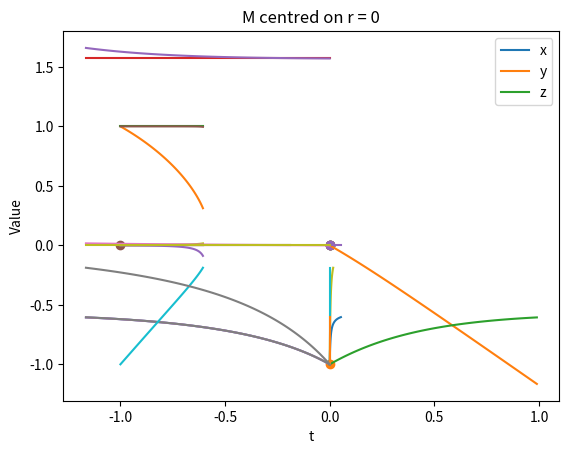

Write Python code to recreate this figure.
import numpy as np
from matplotlib import pyplot as plt
from scipy.integrate import solve_ivp

#Constants

H0 = 1
k = 0
c = 1 #km/s
OM = 0.3
OLambda = 0.7

#Scale factor definition

def a(t):
    a = np.e**(H0 * t)
    #a = H0 * t**0.5
    return(a)

def dadt(t):
    dadt = H0 * np.e**(H0 * t)
    #dadt = H0 * 0.5 * t**(-0.5)
    return(dadt)

#Define a mass distribution

M0 = 1e2   #Mass at r=0
sigma = 0.1
width = 2 * sigma**2
M_centre = 0
rstep = 0.0001

def M(r):
    rlist = np.arange(start=0, stop=r, step=rstep)
    dm = M0 * np.e**(-1 * (rlist - M_centre)**2 / width)
    m = np.sum(dm) * rstep
    #print(r,m)
    return(m)

def dMdr(r):
    dmdr = M0 * np.e**(-1 * (r - M_centre)**2 / width)
    #print(r,dmdr)
    return(dmdr)

#Define 8 first order differential equations to solve simultaneously

def t_dot(T):
    #print(T)
    return(T)

def r_dot(R):
    #print(R)
    return(R)

def theta_dot(TH):
    return(TH)

def phi_dot(PH):
    return(PH)

def T_dot(t,r,R,theta,TH,PH):
    if abs(R) < 1e-80:
        T_dot = 0
    else:
        #scales = a(t) * dadt(t)
        lnscales = 2 * t * np.log(H0) #dark energy dominated
        if k == 0:
            kterm = 1
        else:
            kterm = 1 - k * r**2
        R = abs(R)
        lnR2 = 2 * np.log(R)
        lnproduct = lnscales + lnR2
        #print(1, lnproduct, t, R)
        product = np.e**lnproduct
        if r == 0:
            Mterm = 0
        else:
            Mterm = 2 * M(r) / r 
        angles = -1 * a(t) * dadt(t) * r**2 * (TH**2 + np.sin(theta)**2 * PH**2)
        T_dot = -1 / (kterm - Mterm) * product
        T_dot = T_dot + angles
        #print(T_dot)
    return(T_dot)

def R_dot(t,r,T,R,theta,TH,PH):
    if abs(R) < 1e-80:
        R_dot = 0
    else:
        scales = H0 #for dark energy dominated
        T = abs(T)
        R = abs(R)
        if (T >= 0 and R >= 0) or (T < 0 and R < 0):
            sign = 1
        else:
            sign = -1
        T = abs(T)
        R = abs(R)
        lnproduct = np.log(T) + np.log(R)
        #print(2, lnproduct, T, R)
        product = np.e**lnproduct
        part1 = -2 * scales * product * sign
        if r == 0:
            part2 = 0
        else:
            part2up = k * r**3 + dMdr(r) * r - M(r)
            part2down = r**2 - k * r**4 - 2 * M(r) * r
            part2 = part2up / part2down
            part2 = part2 * R**2
        part3 = r * (1 - k * r**2 - 2 * M(r) / r) * (TH**2 + np.sin(theta)**2 * PH**2)
        R_dot = part1 + part2 + part3
        #print(part1, part2)
    return(R_dot)

def TH_dot(t,r,T,R,theta,TH,PH):
    scales = H0 #for dark energy dominated
    part1 = -2 * scales * T * TH
    part2 = -2 / r * R * TH
    part3 = np.sin(theta) * np.cos(theta) * PH**2
    TH_dot = part1 + part2 + part3
    return(TH_dot)

def PH_dot(t,r,T,R,theta,TH,PH):
    scales = H0 #for dark energy dominated
    part1 = -2 * scales * T * PH
    part2 = -2 / r * R * PH
    part3 = -2 * np.cos(theta) / np.sin(theta) * TH * PH
    PH_dot = part1 + part2 + part3
    return(PH_dot)
    
#Now define a function that contains them all

def overall(sigma,y):
    print(sigma, y)
    t,r,T,R,theta,phi,TH,PH = y
    y_dot = [t_dot(T), r_dot(R), T_dot(t,r,R,theta,TH,PH), R_dot(t,r,T,R,theta,TH,PH),
             theta_dot(TH), phi_dot(PH), TH_dot(t,r,T,R,theta,TH,PH), PH_dot(t,r,T,R,theta,TH,PH)]
    return(y_dot)

#Define some arbitrary initial conditions

y0 = [0, -1, -1, 1, np.pi/2, np.pi/2, 0, 0.01]

#Now do the integration

sigma = np.arange(100) * 0.01 * 1
sol = solve_ivp(overall, [0,np.max(sigma)], y0, method="LSODA", min_step=0, t_eval=sigma)

print(np.shape(sol.y))
print(np.shape(sol.t))
print(sol.status)

plt.plot(sol.y[0], sol.y[1])
plt.xlabel("t")
plt.ylabel("r")
plt.show()

plt.plot(sol.t, sol.y[0])
plt.xlabel("$\sigma$")
plt.ylabel("t")
plt.show()

plt.plot(sol.t, sol.y[1])
plt.xlabel("$\sigma$")
plt.ylabel("r")
#plt.xscale("log")
#plt.yscale("log")
plt.show()

plt.plot(sol.y[0], sol.y[4])
plt.xlabel("t")
plt.ylabel("$\Theta$")
plt.show()

plt.plot(sol.y[0], sol.y[5])
plt.xlabel("t")
plt.ylabel("$\phi$")
plt.show()

#Plot mass distribution
Ms = np.zeros(len(sol.y[1]))
for i in range(len(sol.y[1])):
    Ms[i] = M(sol.y[1][i])
plt.plot(sol.y[1], Ms)
plt.xlabel("r")
plt.ylabel("M")
plt.show()

print("Total mass calculated by function =", np.max(Ms))

#Re-solve equations for M = 0 to compare r vs t plots

def T_dot2(t,r,R,theta,TH,PH):
    if abs(R) < 1e-80:
        T_dot = 0
    else:
        #scales = a(t) * dadt(t)
        lnscales = 2 * t * np.log(H0) #dark energy dominated
        if k == 0:
            kterm = 1
        else:
            kterm = 1 - k * r**2
        R = abs(R)
        lnR2 = 2 * np.log(R)
        lnproduct = lnscales + lnR2
        #print(1, lnproduct, t, R)
        product = np.e**lnproduct
        Mterm = 0
        angles = -1 * a(t) * dadt(t) * r**2 * (TH**2 + np.sin(theta)**2 * PH**2)
        T_dot = -1 / (kterm - Mterm) * product
        T_dot = T_dot + angles
        #print(T_dot)
    return(T_dot)

def R_dot2(t,r,T,R,theta,TH,PH):
    if abs(R) < 1e-80:
        R_dot = 0
    else:
        scales = H0 #for dark energy dominated
        T = abs(T)
        R = abs(R)
        if (T >= 0 and R >= 0) or (T < 0 and R < 0):
            sign = 1
        else:
            sign = -1
        lnproduct = np.log(T) + np.log(R)
        #print(2, lnproduct, T, R)
        product = np.e**lnproduct
        part1 = -2 * scales * product * sign
        if r == 0:
            part2 = 0
        else:
            part2up = k * r**3 
            part2down = r**2 - k * r**4
            part2 = part2up / part2down
            part2 = part2 * R**2
        part3 = r * (1 - k * r**2) * (TH**2 + np.sin(theta)**2 * PH**2)
        R_dot = part1 + part2 + part3
        #print(part1, part2)
    return(R_dot)

def TH_dot2(t,r,T,R,theta,TH,PH):
    scales = H0 #for dark energy dominated
    part1 = -2 * scales * T * TH
    part2 = -2 / r * R * TH
    part3 = np.sin(theta) * np.cos(theta) * PH**2
    TH_dot = part1 + part2 + part3
    return(TH_dot)

def PH_dot2(t,r,T,R,theta,TH,PH):
    scales = H0 #for dark energy dominated
    part1 = -2 * scales * T * PH
    part2 = -2 / r * R * PH
    part3 = -2 * np.cos(theta) / np.sin(theta) * TH * PH
    PH_dot = part1 + part2 + part3
    return(PH_dot)
    
#Now define a function that contains them all

def overall2(sigma,y):
    #print(sigma, y)
    t,r,T,R,theta,phi,TH,PH = y
    y_dot = [t_dot(T), r_dot(R), T_dot2(t,r,R,theta,TH,PH), R_dot2(t,r,T,R,theta,TH,PH),
             theta_dot(TH), phi_dot(PH), TH_dot2(t,r,T,R,theta,TH,PH), PH_dot2(t,r,T,R,theta,TH,PH)]
    return(y_dot)

y0[6] = 0
y0[7] = 0
sol2 = solve_ivp(overall2, [0,np.max(sigma)], y0, method="LSODA", min_step=0, t_eval=sigma)

plt.plot(sol.y[0], sol.y[1])
plt.plot(sol2.y[0], sol2.y[1])
plt.xlabel("t")
plt.ylabel("r")
plt.legend(["With M", "Without M"])
plt.title("M centred on r = " + str(M_centre))
plt.show()

#Plot x, y and z

alist = a(sol.y[0])
print(alist)

x = alist * sol.y[1] * np.sin(sol.y[4]) * np.cos(sol.y[5])
y = alist * sol.y[1] * np.sin(sol.y[4]) * np.sin(sol.y[5])
z = alist * sol.y[1] * np.cos(sol.y[4])
x2 = alist * sol2.y[1] * np.sin(sol2.y[4]) * np.cos(sol2.y[5])
y2 = alist * sol2.y[1] * np.sin(sol2.y[4]) * np.sin(sol2.y[5])
z2 = alist * sol2.y[1] * np.cos(sol2.y[4])

xc = sol.y[1] * np.sin(sol.y[4]) * np.cos(sol.y[5]) #comoving xyz
yc = sol.y[1] * np.sin(sol.y[4]) * np.sin(sol.y[5])
zc = sol.y[1] * np.cos(sol.y[4])
x2c = sol2.y[1] * np.sin(sol2.y[4]) * np.cos(sol2.y[5])
y2c = sol2.y[1] * np.sin(sol2.y[4]) * np.sin(sol2.y[5])
z2c = sol2.y[1] * np.cos(sol2.y[4])

x0 = alist[0] * sol.y[1][0] * np.sin(sol.y[4][0]) * np.cos(sol.y[5][0])
y0 = alist[0] * sol.y[1][0] * np.sin(sol.y[4][0]) * np.sin(sol.y[5][0])
z0 = alist[0] * sol.y[1][0] * np.cos(sol.y[4][0])

plt.plot(x,y)
plt.plot(x2, y2)
plt.plot(xc,yc)
plt.plot(x2c, y2c)
plt.scatter(0, 0)
plt.scatter(x0, y0)
plt.xlabel("x")
plt.ylabel("y")
plt.legend(["With M", "Without M", "With M - Comoving", "Without M - Comoving", "M", "$r_0$"])
plt.show()

plt.plot(x,z)
plt.plot(x2, z2)
plt.plot(xc,zc)
plt.plot(x2c, z2c)
plt.scatter(0, 0)
plt.scatter(x0, z0)
plt.xlabel("x")
plt.ylabel("z")
plt.legend(["With M", "Without M", "With M - Comoving", "Without M - Comoving", "M", "$r_0$"])
plt.show()

plt.plot(y,z)
plt.plot(y2, z2)
plt.scatter(0, 0)
plt.scatter(y0, z0)
plt.xlabel("y")
plt.ylabel("z")
plt.legend(["With M", "Without M", "M", "$r_0$"])
plt.show()

#Check x,y,z vs r and t

plt.plot(sol.y[1],x)
plt.plot(sol.y[1],y)
plt.plot(sol.y[1],z)
plt.xlabel("r")
plt.ylabel("Value")
plt.legend(["x","y","z"])
plt.show()

plt.plot(sol.y[1],alist)
plt.plot(sol.y[1],np.sin(sol.y[4]))
plt.plot(sol.y[1],np.cos(sol.y[4]))
plt.plot(sol.y[1],np.cos(sol.y[5]))
plt.plot(sol.y[1],np.sin(sol.y[5]))
plt.xlabel("r")
plt.ylabel("Value")
plt.legend(["a","sin theta","cos theta","cos phi","sin phi"])
plt.show()

plt.plot(sol.y[0],x)
plt.plot(sol.y[0],y)
plt.plot(sol.y[0],z)
plt.xlabel("t")
plt.ylabel("Value")
plt.legend(["x","y","z"])
plt.show()